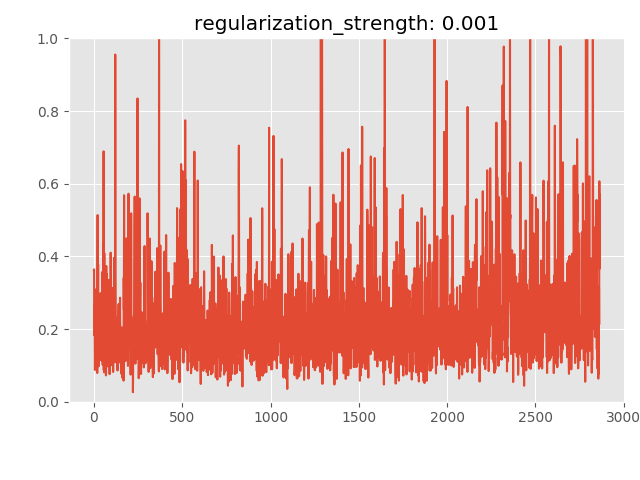

Source data for this figure (header and first rows):
anomaly_score, is_anomaly
0.3623, 0
0.3642, 0
0.1832, 0
0.2025, 0
0.2647, 0
0.1707, 0
0.08767, 0
0.1585, 0
0.2894, 0
0.1838, 0
0.3089, 0
0.1674, 0
0.08941, 0
0.1615, 0
0.1235, 0
0.2073, 0
0.1639, 0
0.2183, 0
0.28, 0
0.07912, 0
0.2626, 0
0.5137, 0
0.1317, 0
0.2137, 0
0.3783, 0
0.1202, 0
0.1164, 0
0.09779, 0
0.2253, 0
0.1617, 0
0.2046, 0
0.1277, 0
0.1279, 0
0.1297, 0
0.1184, 0
0.253, 0
0.1903, 0
0.1193, 0
0.2991, 0
0.115, 0
0.1822, 0
0.1921, 0
0.2907, 0
0.2156, 0
0.1137, 0
0.2021, 0
0.2, 0
0.3569, 0
0.2118, 0
0.2108, 0
0.1015, 0
0.1371, 0
0.194, 0
0.1734, 0
0.2072, 0
0.6891, 0
0.08718, 0
0.4397, 0
0.08101, 0
0.4087, 0
... 2,805 more rows
